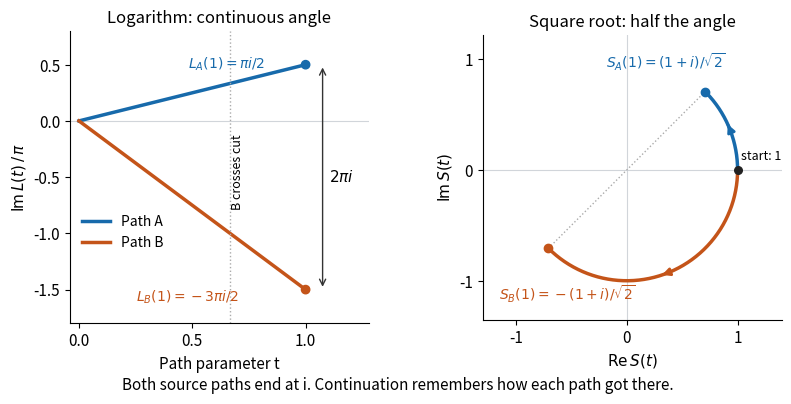

Python code for this plot:
"""Track the original quarter-circle and clockwise three-quarter-circle routes.

Tested with Python 3.14, matplotlib 3.10.7 and numpy 2.3.5.
Run from _media; the PNG is written to the current directory.
"""
from pathlib import Path
import matplotlib.pyplot as plt
import numpy as np

BLUE = '#176aab'
ORANGE = '#c45419'
plt.rcParams.update({'font.size': 11, 'axes.titlesize': 12})
fig, (log_ax, sqrt_ax) = plt.subplots(1, 2, figsize=(8, 4.3), dpi=140, facecolor='white')
t = np.linspace(0, 1, 401)
theta_a = np.pi * t / 2
theta_b = -3 * np.pi * t / 2
for ax in (log_ax, sqrt_ax):
    ax.set_facecolor('white')
    ax.spines[['top', 'right']].set_visible(False)

log_ax.plot(t, theta_a / np.pi, color=BLUE, lw=2.5, label='Path A')
log_ax.plot(t, theta_b / np.pi, color=ORANGE, lw=2.5, label='Path B')
log_ax.axhline(0, color='#d1d5da', lw=0.8, zorder=0)
log_ax.axvline(2 / 3, color='#aaaaaa', lw=1, ls=':')
log_ax.text(0.67, -0.12, 'B crosses cut', fontsize=9, rotation=90, va='top')
log_ax.scatter([1, 1], [0.5, -1.5], color=[BLUE, ORANGE], zorder=5)
log_ax.annotate('', xy=(1.075, 0.5), xytext=(1.075, -1.5),
                arrowprops={'arrowstyle': '<->', 'color': '#333333'})
log_ax.text(1.105, -0.5, r'$2\pi i$', fontsize=11, va='center')
log_ax.text(0.48, 0.47, r'$L_A(1)=\pi i/2$', color=BLUE, fontsize=10)
log_ax.text(0.25, -1.6, r'$L_B(1)=-3\pi i/2$', color=ORANGE, fontsize=10)
log_ax.set(title='Logarithm: continuous angle', xlabel='Path parameter t',
           ylabel=r'$\operatorname{Im}L(t)\,/\,\pi$', xlim=(-0.04, 1.28), ylim=(-1.8, 0.8))
log_ax.set_xticks([0, 0.5, 1])
log_ax.set_yticks([-1.5, -1, -0.5, 0, 0.5])
log_ax.legend(loc='lower left', bbox_to_anchor=(0, 0.21), frameon=False, fontsize=10)

for theta, color in [(theta_a, BLUE), (theta_b, ORANGE)]:
    w = np.exp(0.5j * theta)
    sqrt_ax.plot(w.real, w.imag, color=color, lw=2.5)
    index = 200
    sqrt_ax.annotate('', xy=(w[index + 16].real, w[index + 16].imag),
                     xytext=(w[index].real, w[index].imag),
                     arrowprops={'arrowstyle': '-|>', 'color': color, 'lw': 2})
    sqrt_ax.scatter([w[-1].real], [w[-1].imag], color=color, zorder=5)
sqrt_ax.axhline(0, color='#d1d5da', lw=0.8, zorder=0)
sqrt_ax.axvline(0, color='#d1d5da', lw=0.8, zorder=0)
sqrt_ax.plot([-2 ** -0.5, 2 ** -0.5], [-2 ** -0.5, 2 ** -0.5], color='#aaaaaa', lw=1, ls=':')
sqrt_ax.scatter([1], [0], color='#222222', s=30, zorder=5)
sqrt_ax.text(1.03, 0.09, 'start: 1', fontsize=9)
sqrt_ax.text(-0.19, 0.92, r'$S_A(1)=(1+i)/\sqrt{2}$', color=BLUE, fontsize=10)
sqrt_ax.text(-1.15, -1.18, r'$S_B(1)=-(1+i)/\sqrt{2}$', color=ORANGE, fontsize=10)
sqrt_ax.set(title='Square root: half the angle', xlabel=r'$\operatorname{Re}S(t)$',
            ylabel=r'$\operatorname{Im}S(t)$', xlim=(-1.3, 1.4), ylim=(-1.35, 1.22))
sqrt_ax.set_aspect('equal')
sqrt_ax.set_xticks([-1, 0, 1])
sqrt_ax.set_yticks([-1, 0, 1])
fig.text(0.5, 0.045, 'Both source paths end at i. Continuation remembers how each path got there.', ha='center', fontsize=11)
fig.subplots_adjust(left=0.09, right=0.98, bottom=0.20, top=0.88, wspace=0.38)
fig.savefig(Path('monodromy-logarithm-square-root-path-tracking.png'), facecolor='white')
plt.close(fig)
